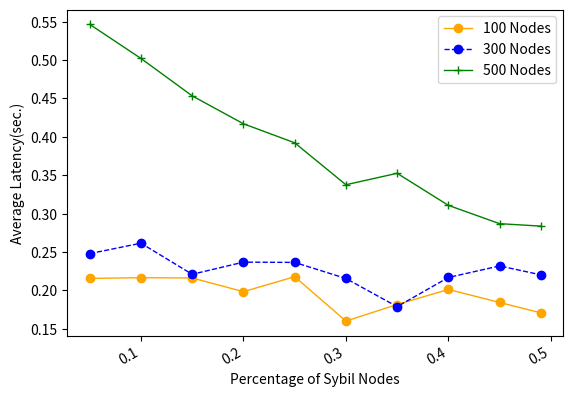

The matplotlib source for this figure:
import numpy as np
from scipy.special import perm, comb
import matplotlib.pyplot as plt
import matplotlib.pylab as mp
from scipy.signal import savgol_filter
from scipy.interpolate import make_interp_spline


N = 100
p_hard = 0.33
# N = np.arange(0.5, 5.1, 0.5)
x = [0.05, 0.1, 0.15, 0.2, 0.25, 0.3, 0.35, 0.4, 0.45, 0.49]
# y1 = [0.214965, 0.215655, 0.19636, 0.217775, 0.217125, 0.15878, 0.18031, 0.201845, 0.10572, 0.210755]
# y2 = [0.26729, 0.26161, 0.22318, 0.25583, 0.23627, 0.23238, 0.214695, 0.214685, 0.21554, 0.218045]
# y3 = [0.58152, 0.476725, 0.466345, 0.42336, 0.39809, 0.383925, 0.370145, 0.31024, 0.303465, 0.265285]

y1 = [0.21545, 0.216365, 0.21604, 0.19814, 0.217705, 0.159845, 0.181425, 0.201045, 0.184115, 0.170655]
y2 = [0.24776, 0.261335, 0.22083, 0.236635, 0.236325, 0.21536, 0.178645, 0.21668, 0.23172, 0.2202]
y3 = [0.546585, 0.50216, 0.453375, 0.41701, 0.39222, 0.337535, 0.35245, 0.310665, 0.286795, 0.283625]

fig, ax1 = mp.subplots()
# ax2= ax1.twinx()
plt.plot(x, y1, 'o-', c='orange', label ='100 Nodes', linewidth=1)
# plt.legend(loc=2, ncol = 1, mode='None')
plt.plot(x, y2, 'o--', c='blue', label ='300 Nodes', linewidth=1)
plt.plot(x, y3, '+-', c='green', label ='500 Nodes', linewidth=1)
plt.legend(loc=1, ncol = 1, mode='None')
ax1.set_xlabel('Percentage of Sybil Nodes',fontsize=10)
ax1.set_ylabel('Average Latency(sec.)',fontsize=10)
plt.gcf().autofmt_xdate()
plt.show()